Photos from the image-classification dataset "data_synthetic" in the GitHub repository BG-traveling/RPS-Project-V2. Its 3 classes are: paper, rock, scissors.

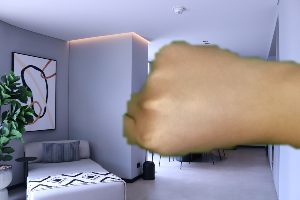
Label: rock

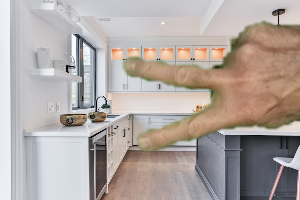
Label: scissors

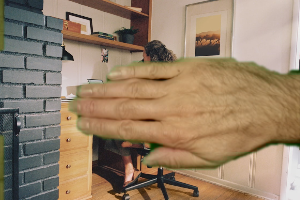
Label: paper

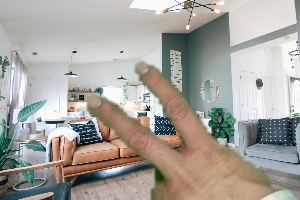
Label: scissors

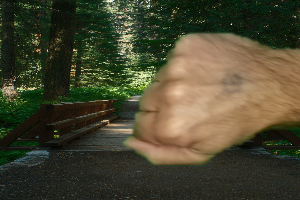
Label: rock

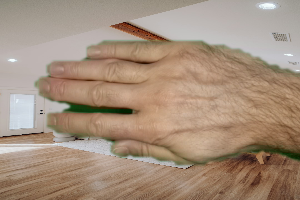
Label: paper
